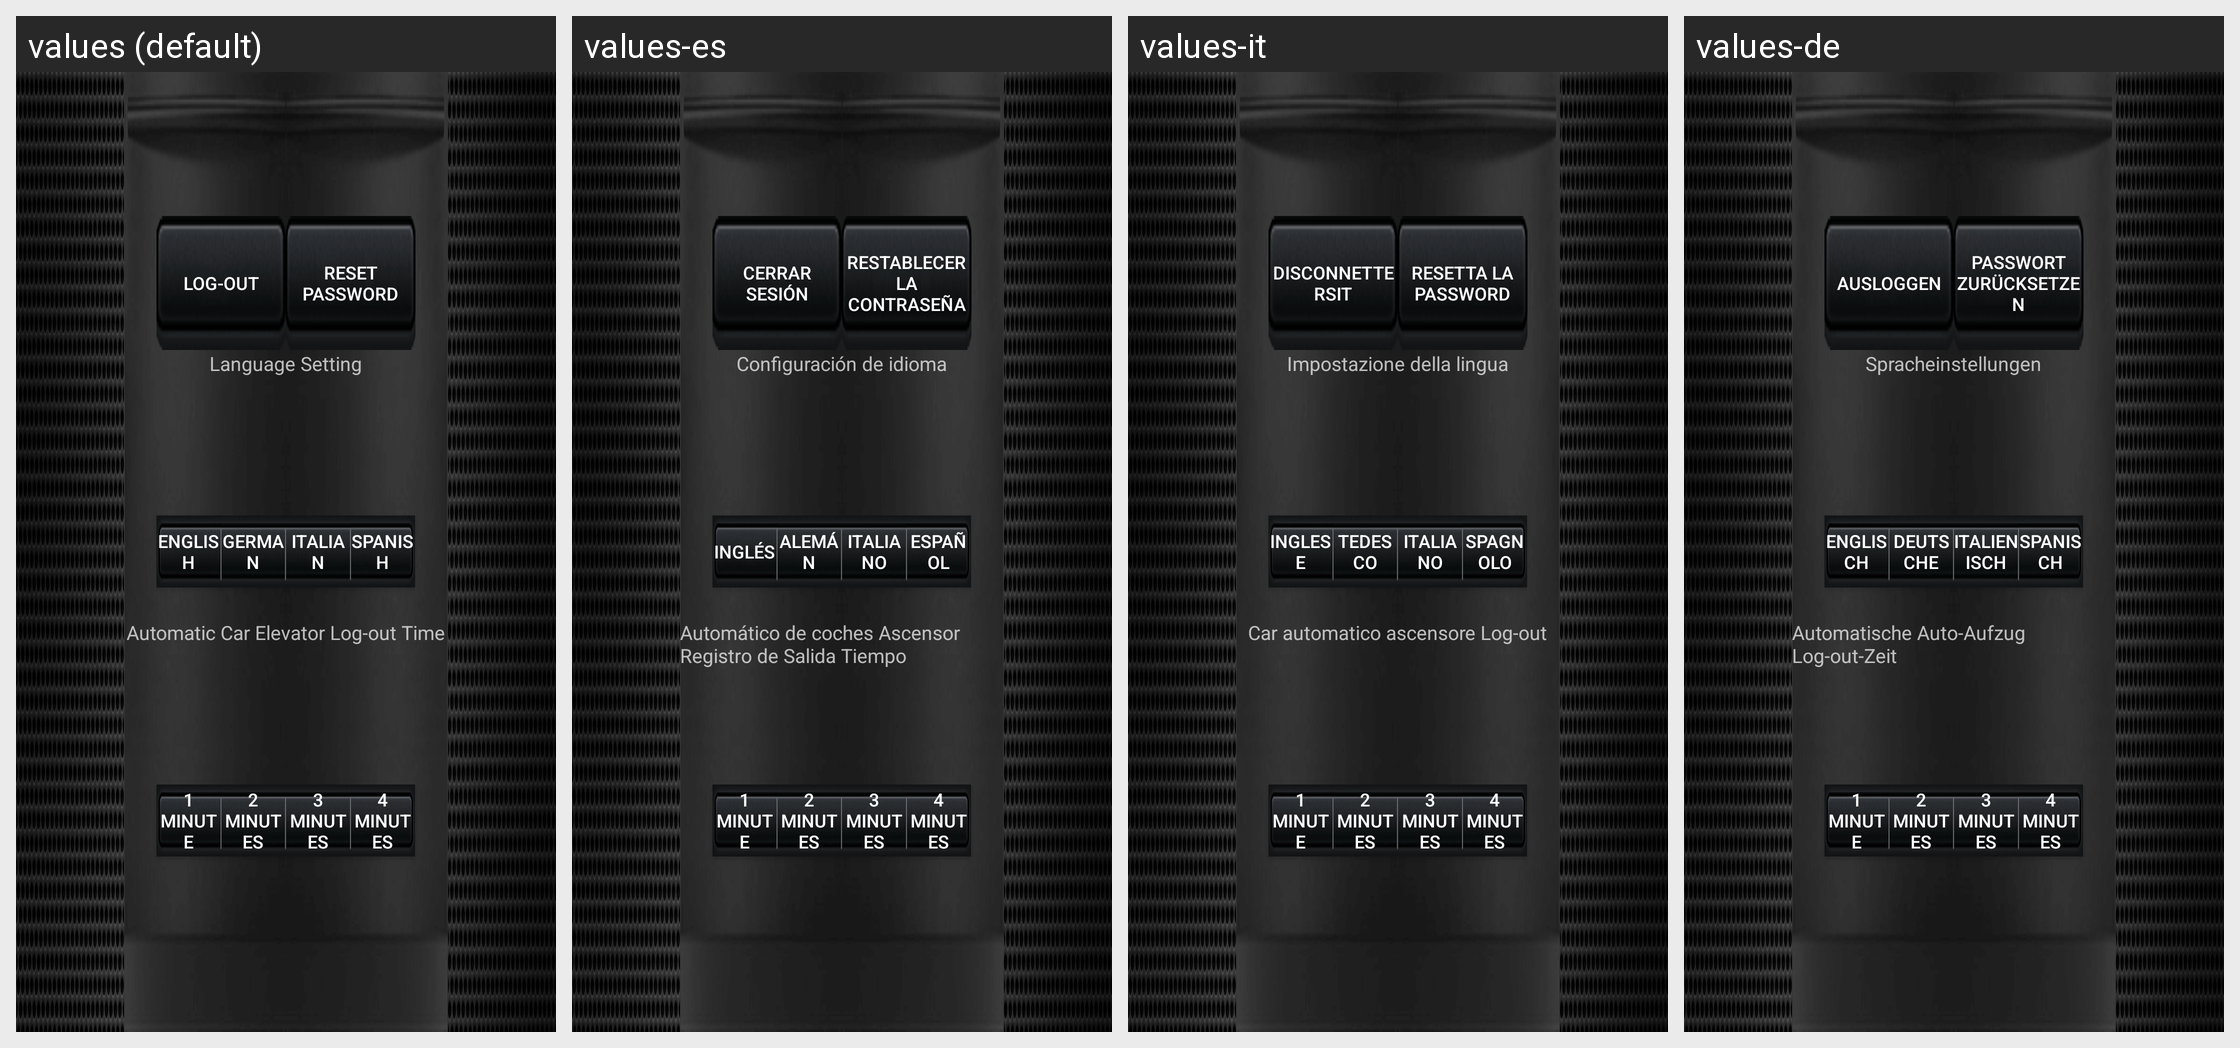

Strings drawn on this Android screen and how each of the app's shown locales translates them:
Android screen res/layout/fragment_settings.xml rendered under 4 locales, left to right: values (default), values-es, values-it, values-de. Device: Nexus 5 (rendered at 1080×1920; each locale shown at half size, 540×960, under a caption strip naming it); theme AppTheme.
Strings drawn on this screen, with the default value and each locale's value (text and hints the layout hard-codes, and strings that could not be matched under every locale, appear in the picture but are not listed):

log_out
  values: Log-out
  values-es: Cerrar sesión
  values-it: Disconnettersit
  values-de: Ausloggen

reset_password
  values: Reset Password
  values-es: Restablecer la contraseña
  values-it: Resetta la password
  values-de: Passwort zurücksetzen

language_setting
  values: Language Setting
  values-es: Configuración de idioma
  values-it: Impostazione della lingua
  values-de: Spracheinstellungen

english
  values: English
  values-es: Inglés
  values-it: Inglese
  values-de: Englisch

german
  values: German
  values-es: Alemán
  values-it: Tedesco
  values-de: Deutsche

italian
  values: Italian
  values-es: Italiano
  values-it: Italiano
  values-de: Italienisch

spanish
  values: Spanish
  values-es: Español
  values-it: Spagnolo
  values-de: Spanisch

automatic_car_elevator_log_out_time
  values: Automatic Car Elevator Log-out Time
  values-es: Automático de coches Ascensor Registro de Salida Tiempo
  values-it: Car automatico ascensore Log-out
  values-de: Automatische Auto-Aufzug Log-out-Zeit
